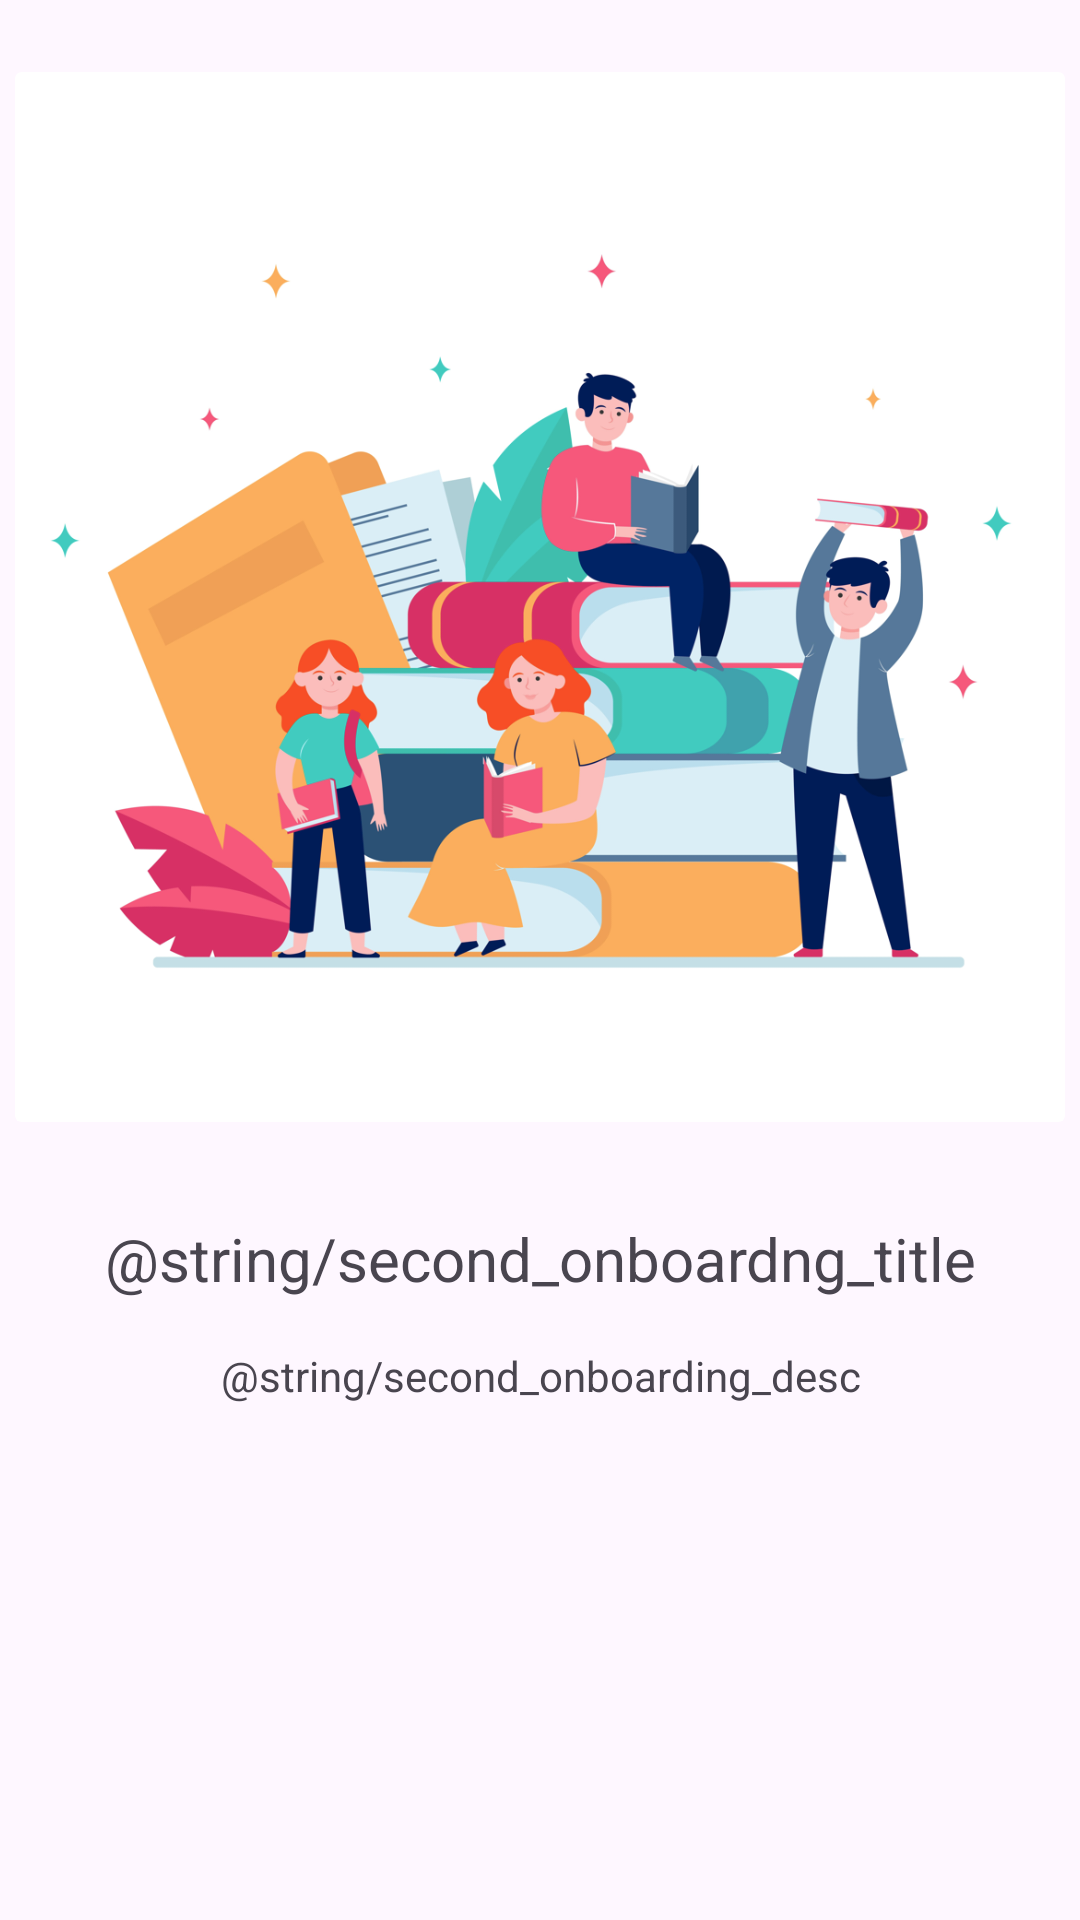

Layout XML and referenced resources for this Android screen:
<!-- AndroidManifest.xml: application theme Theme.Libbit -->
<!-- res/layout/fragment_second_onboarding_screen.xml -->
<?xml version="1.0" encoding="utf-8"?>
<androidx.constraintlayout.widget.ConstraintLayout
    xmlns:android="http://schemas.android.com/apk/res/android"
    xmlns:app="http://schemas.android.com/apk/res-auto"
    xmlns:tools="http://schemas.android.com/tools"
    android:layout_width="match_parent"
    android:layout_height="match_parent"
    tools:context=".SecondOnboardingScreen">


    <androidx.cardview.widget.CardView
        android:id="@+id/cvSecondOnboarding"
        android:layout_width="350dp"
        android:layout_height="350dp"
        android:layout_marginStart="@dimen/screen_horizontal_margin"
        android:layout_marginTop="@dimen/screen_vertical_margin"
        android:layout_marginEnd="@dimen/screen_horizontal_margin"
        android:elevation="0dp"
        app:cardElevation="0dp"
        app:layout_constraintEnd_toEndOf="parent"
        app:layout_constraintStart_toStartOf="parent"
        app:layout_constraintTop_toTopOf="parent">

        <ImageView
            android:id="@+id/imgSecondOnboarding"
            android:layout_width="wrap_content"
            android:layout_height="wrap_content"
            android:src="@drawable/slider_img_second" />
    </androidx.cardview.widget.CardView>

    <TextView
        android:id="@+id/tvSecondHeader"
        android:layout_width="0dp"
        android:layout_height="wrap_content"
        android:layout_marginStart="@dimen/screen_horizontal_margin"
        android:layout_marginTop="@dimen/element_margin_far"
        android:layout_marginEnd="@dimen/screen_horizontal_margin"
        android:text="@string/second_onboardng_title"
        android:textAlignment="center"
        android:textSize="20sp"
        app:layout_constraintEnd_toEndOf="parent"
        app:layout_constraintStart_toStartOf="parent"
        app:layout_constraintTop_toBottomOf="@+id/cvSecondOnboarding" />

    <TextView
        android:id="@+id/tvSecondDesc"
        android:layout_width="0dp"
        android:layout_height="wrap_content"
        android:layout_marginStart="@dimen/screen_horizontal_margin"
        android:layout_marginTop="@dimen/element_margin"
        android:layout_marginEnd="@dimen/screen_horizontal_margin"
        android:text="@string/second_onboarding_desc"
        android:textAlignment="center"
        app:layout_constraintEnd_toEndOf="parent"
        app:layout_constraintStart_toStartOf="parent"
        app:layout_constraintTop_toBottomOf="@+id/tvSecondHeader" />

</androidx.constraintlayout.widget.ConstraintLayout>
<!-- resources referenced by this layout -->
<resources>
  <dimen name="element_margin">16dp</dimen>
  <dimen name="element_margin_far">32dp</dimen>
  <dimen name="screen_horizontal_margin">24dp</dimen>
  <dimen name="screen_vertical_margin">24dp</dimen>
  <!-- drawable slider_img_second: png bitmap (drawable, 221213 bytes) -->
  <style name="Theme.Libbit" parent="Base.Theme.Libbit" />
  <style name="Base.Theme.Libbit" parent="Theme.Material3.DayNight.NoActionBar">
          
          
      </style>
</resources>
